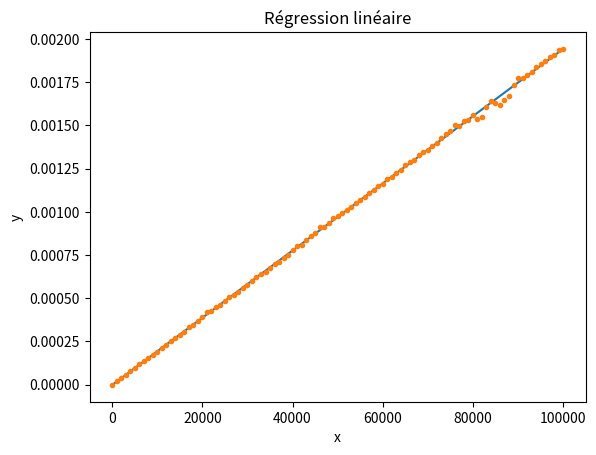

The script that saved this image:
# https://docs.scipy.org/doc/scipy/reference/generated/scipy.stats.linregress.html
# https://numpy.org/doc/stable/reference/generated/numpy.interp.html

def s(n):
    s = 0 # variable locale s initialisée à 0
    for i in range(n):
        s = s + 1

def temps_min(f, n, m):
    from time import perf_counter
    tmin = float('inf')
    for i in range(m):
        t0 = perf_counter()
        f(n)
        t1 = perf_counter()
        tmin = min(tmin, t1 - t0)    
    return tmin

def echantillonnage(a, b, c):
    L = []
    x = a
    while x < b + 1:
        L.append(x)
        x = x + c
    return L

from time import perf_counter
temps_debut = perf_counter() ## ajout pour obtenir le temps nécessaire à la simulation

N = 100000
Ln = echantillonnage(0, N, N // 100) ## la liste comporte 101 valeurs

Lt = []
for n in Ln:
    Lt.append(temps_min(s, n, 10))

print("Temps pris par la simulation :", perf_counter() - temps_debut)

import numpy as np
import matplotlib.pyplot as plt
from scipy.stats import linregress

a, b, rho ,_ ,_ = linregress(Ln, Lt)  # Régression linéaire
print("a = ", a)                      # Affichage de coefficient directeur
print("b = ", b)                      # Affichage de l'ordonnée à l'origine
print("rho = ", rho)                  # Affichage du coefficient de corrélation

xnew = np.array(Ln)                               # Abscisses pour la fonction affine
ynew = a*xnew + b                     # Ordonnées de la fonction affine

plt.plot(xnew, ynew, '-')             # Tracé de la droite
plt.plot(Ln, Lt, '.')                   # Tracé des points et de la fonction affine
plt.title('Régression linéaire')      # Titre
plt.xlabel('x')                       # Etiquette en abscisse
#plt.xlim(-1,5)                        # Echelle en abscisse
plt.ylabel('y')                       # Etiquette en ordonnée
#plt.ylim(0, 12)                       # Echelle en ordonnée
plt.savefig('fig001.png')
plt.show()                            # Affichage


